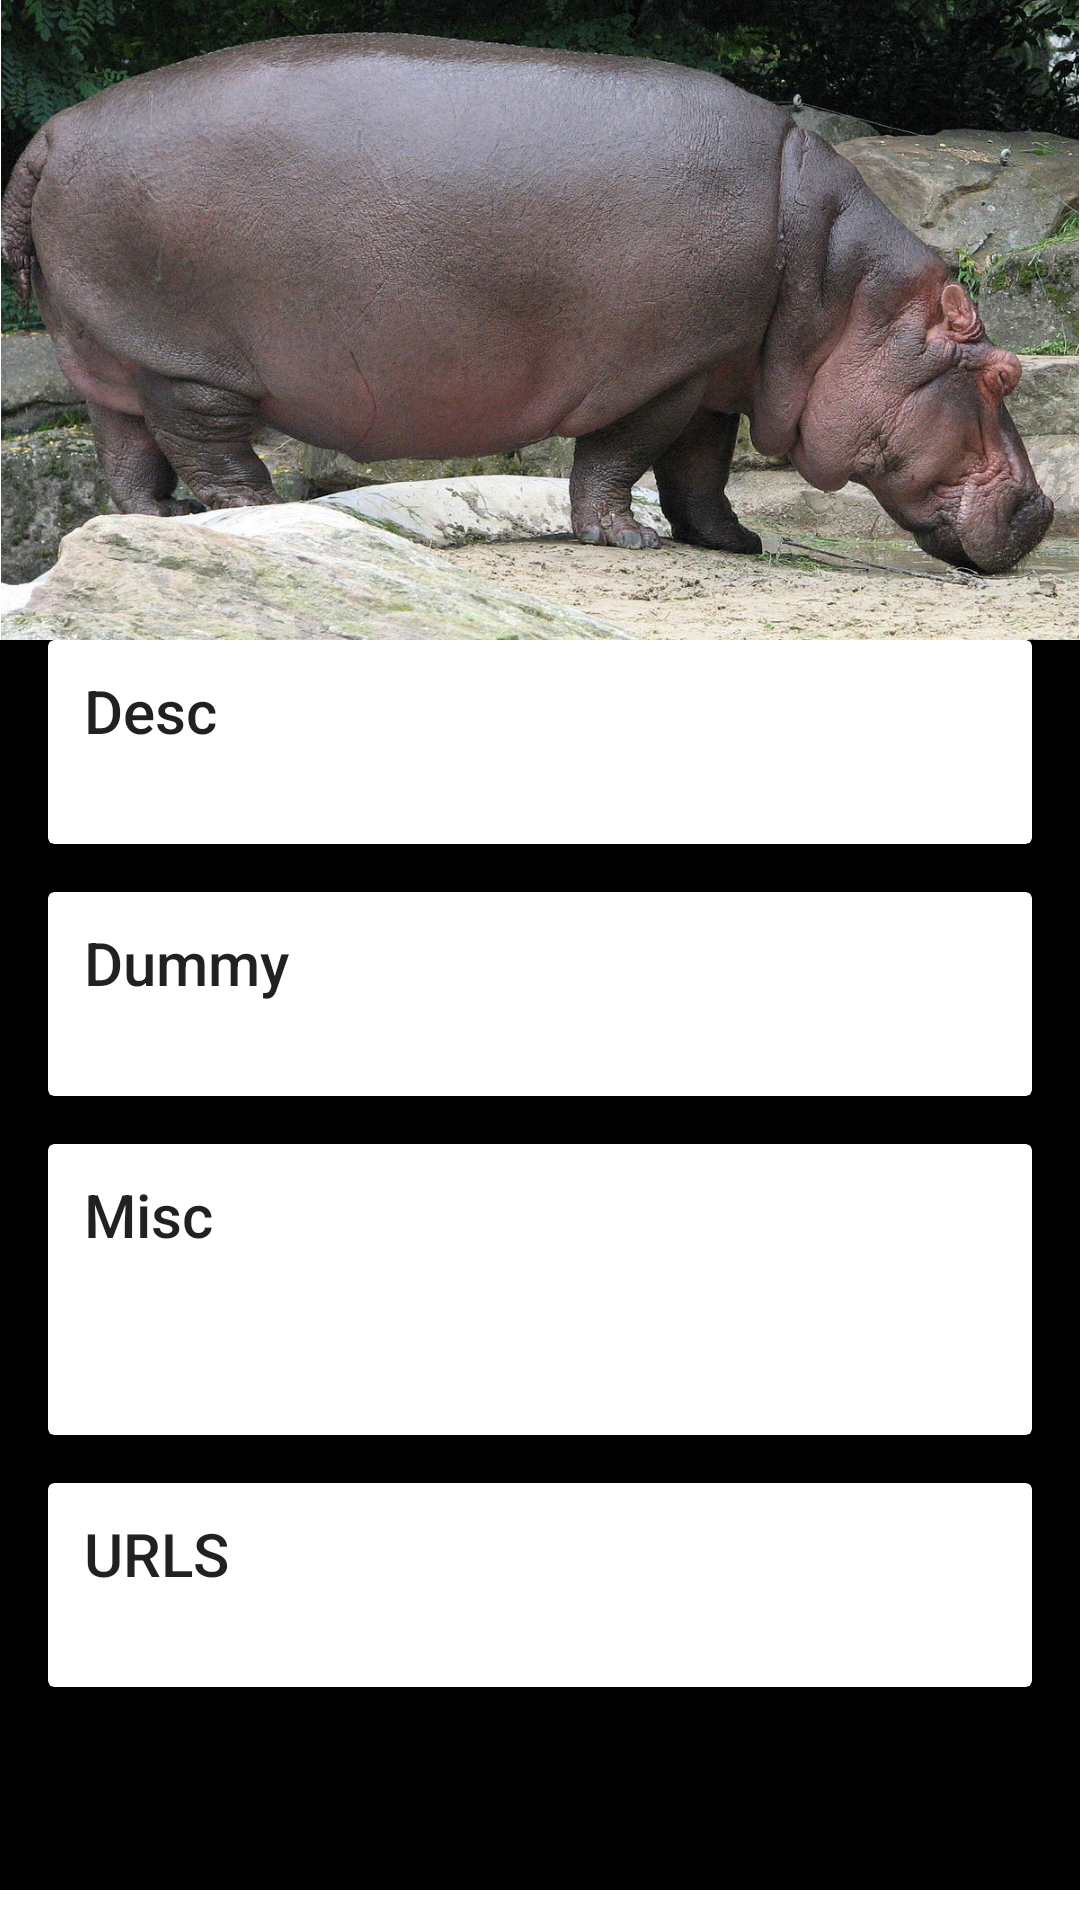

Android layout source for this screen:
<!-- AndroidManifest.xml: application theme Theme.CollapsingToolbarLayoutShadowSample.NoActionBar -->
<!-- res/layout/content_main.xml -->
<?xml version="1.0" encoding="utf-8"?>
<androidx.coordinatorlayout.widget.CoordinatorLayout xmlns:android="http://schemas.android.com/apk/res/android"
xmlns:app="http://schemas.android.com/apk/res-auto"
xmlns:ads="http://schemas.android.com/tools"
android:id="@+id/main_content"
android:layout_width="match_parent"
android:layout_height="match_parent"
android:fitsSystemWindows="true"
android:paddingBottom="10dp"
    >

<com.google.android.material.appbar.AppBarLayout
    android:id="@+id/appbar"
    android:layout_width="match_parent"
    android:layout_height="wrap_content"
    android:theme="@style/Theme.AppCompat.Light.NoActionBar"
    android:fitsSystemWindows="true"
    android:background="@color/white">

    <com.google.android.material.appbar.CollapsingToolbarLayout
        android:id="@+id/collapsing_toolbar"
        android:layout_width="fill_parent"
        android:layout_height="wrap_content"
        app:layout_scrollFlags="scroll|exitUntilCollapsed"
        android:fitsSystemWindows="true"
        app:expandedTitleMarginStart="4dp"
        app:expandedTitleMarginEnd="2dp"
        app:expandedTitleMarginBottom="55dp"
        app:expandedTitleTextAppearance="@style/CustomToolbarTheme"
        app:maxLines="2"
        android:theme="@style/CustomToolbarTheme">

        <androidx.appcompat.widget.Toolbar
            android:id="@+id/toolbar"
            android:layout_width="fill_parent"
            android:layout_height="?attr/actionBarSize"
            app:popupTheme="@style/ThemeOverlay.AppCompat.Light"
            app:layout_collapseMode="parallax"
            app:layout_scrollFlags="scroll|enterAlways|snap" />

        <ImageView
            android:id="@+id/simpleImageView"
            android:layout_width="fill_parent"
            android:layout_height="wrap_content"
            android:adjustViewBounds="true"
            android:src="@drawable/hippo" />

    </com.google.android.material.appbar.CollapsingToolbarLayout>
</com.google.android.material.appbar.AppBarLayout>

<TextView
    android:id="@+id/detail_latin_name"

    android:layout_width="wrap_content"
    android:layout_height="wrap_content"
    android:textSize="15sp"

    android:textColor="@color/black"
    android:layout_marginStart="4dp"
    android:paddingBottom="30dp"
    app:layout_anchor="@id/appbar"
    app:layout_anchorGravity="bottom|left"

    />


<FrameLayout
    android:id="@+id/tooltipFrameLayout"
    android:layout_width="155dp"
    android:layout_height="110dp"
    android:layout_marginEnd="105dp"
    android:visibility="gone"
    app:layout_anchor="@id/appbar"
    app:layout_anchorGravity="bottom|right|end"
    android:paddingBottom="70dp"
    android:layout_gravity="center_vertical"
    >
    <TextView
        android:layout_width="wrap_content"
        android:layout_height="wrap_content"
        android:layout_marginLeft="5dp"
        android:elevation="15dp"
        android:text="Dummy label"
        android:textColor="@color/white"
        android:layout_gravity="center_vertical"
        app:layout_anchor="@id/appbar"
        app:layout_anchorGravity="bottom|right|end" />

    <ImageView
        android:id="@+id/tooltip"
        android:alpha=".75"

        android:layout_width="match_parent"
        android:layout_height="match_parent"

        android:clickable="true"
        android:focusable="true"
        android:scaleType="fitXY"
        android:src="@drawable/ic_launcher_background"
        android:elevation="10dp"/>
</FrameLayout>


<View
    android:layout_width="0px" android:layout_height="0px" android:focusable="true"
    android:focusableInTouchMode="true"/>

<androidx.core.widget.NestedScrollView
    android:layout_width="match_parent"
    android:layout_height="match_parent"
    app:layout_behavior="@string/appbar_scrolling_view_behavior"
    android:fillViewport="true"
    android:id="@+id/nestedScrollView">

    <LinearLayout
        android:layout_width="match_parent"
        android:layout_height="match_parent"
        android:orientation="vertical"
        android:paddingTop="0dp"
        android:background="@color/black">

        <androidx.cardview.widget.CardView
            android:layout_width="match_parent"
            android:layout_height="wrap_content"
            android:layout_marginBottom="16dp"
            android:layout_marginLeft="16dp"
            android:layout_marginRight="16dp">

            <LinearLayout
                android:paddingLeft="12dp"
                android:paddingRight="12dp"
                android:paddingTop="10dp"
                android:paddingBottom="12dp"
                android:orientation="vertical"
                android:layout_width="match_parent"
                android:layout_height="wrap_content">

                <TextView
                    android:id="@+id/detail_description_label"
                    android:text="Desc"

                    android:layout_width="match_parent"
                    android:layout_height="wrap_content"
                    android:textAppearance="@style/TextAppearance.AppCompat.Title" />

                <TextView
                    android:id="@+id/detail_description"
                    android:text=""
                    android:layout_width="match_parent"
                    android:layout_height="wrap_content"/>

            </LinearLayout>

        </androidx.cardview.widget.CardView>

        <androidx.cardview.widget.CardView
            android:layout_width="match_parent"
            android:layout_height="wrap_content"
            android:layout_marginBottom="16dp"
            android:layout_marginLeft="16dp"
            android:layout_marginRight="16dp">

            <LinearLayout
                android:paddingLeft="12dp"
                android:paddingRight="12dp"
                android:paddingTop="10dp"
                android:paddingBottom="12dp"
                android:orientation="vertical"
                android:layout_width="match_parent"
                android:layout_height="wrap_content">

                <TextView
                    android:id="@+id/detail_occurence_label"
                    android:text="Dummy"
                    android:layout_width="match_parent"
                    android:layout_height="wrap_content"
                    android:textAppearance="@style/TextAppearance.AppCompat.Title" />

                <TextView
                    android:id="@+id/detail_occurence"
                    android:text=""
                    android:layout_width="match_parent"
                    android:layout_height="wrap_content" />

            </LinearLayout>

        </androidx.cardview.widget.CardView>

        <androidx.cardview.widget.CardView
            android:id="@+id/detail_similars_card"
            android:layout_width="match_parent"
            android:layout_height="wrap_content"
            android:layout_marginBottom="16dp"
            android:layout_marginLeft="16dp"
            android:layout_marginRight="16dp"
            >

            <LinearLayout
                android:id="@+id/details_similars_ll"
                android:paddingLeft="12dp"
                android:paddingRight="12dp"
                android:paddingTop="10dp"
                android:paddingBottom="10dp"
                android:orientation="vertical"
                android:layout_width="match_parent"
                android:layout_height="wrap_content">

                <TextView
                    android:id="@+id/detail_similar_label"
                    android:text="Misc"
                    android:layout_width="match_parent"
                    android:layout_height="wrap_content"
                    android:textAppearance="@style/TextAppearance.AppCompat.Title" />

                <ImageView
                    android:id="@+id/imageViewButtonSimilars"
                    android:layout_width="60dp"
                    android:layout_height="50dp"
                    android:src="@drawable/ic_launcher_foreground"
                    android:scaleType="fitCenter"
                    android:layout_gravity="center"
                    android:gravity="center"
                    />

            </LinearLayout>
        </androidx.cardview.widget.CardView>


        <androidx.cardview.widget.CardView
            android:layout_width="match_parent"
            android:layout_height="wrap_content"
            android:layout_marginBottom="16dp"
            android:layout_marginLeft="16dp"
            android:layout_marginRight="16dp"
            android:visibility="visible"
            >

            <LinearLayout
                android:paddingLeft="12dp"
                android:paddingRight="12dp"
                android:paddingTop="10dp"
                android:paddingBottom="12dp"
                android:orientation="vertical"
                android:layout_width="match_parent"
                android:layout_height="wrap_content">

                <TextView
                    android:id="@+id/detail_link_label"
                    android:text="URLS"

                    android:layout_width="match_parent"
                    android:layout_height="wrap_content"
                    android:textAppearance="@style/TextAppearance.AppCompat.Title" />

                <TextView
                    android:id="@+id/detail_link"
                    android:textColor="@color/cardview_light_background"
                    android:textColorLink="#000099"
                    android:selectAllOnFocus="true"
                    android:linksClickable="true"
                    android:autoLink="web"
                    android:layout_width="match_parent"
                    android:layout_height="wrap_content"

                    />

            </LinearLayout>

        </androidx.cardview.widget.CardView>

    </LinearLayout>



</androidx.core.widget.NestedScrollView>


</androidx.coordinatorlayout.widget.CoordinatorLayout>
<!-- resources referenced by this layout -->
<resources>
  <!-- drawable hippo: jpg bitmap (drawable, 243285 bytes) -->
  <style name="CustomToolbarTheme" parent="@style/ThemeOverlay.AppCompat.Dark.ActionBar">
          <item name="android:shadowColor">@color/black</item>
          <item name="android:shadowDx">1</item>
          <item name="android:shadowDy">1</item>
          <item name="android:shadowRadius">2</item>
      </style>
  <style name="Theme.CollapsingToolbarLayoutShadowSample.NoActionBar">
          <item name="windowActionBar">false</item>
          <item name="windowNoTitle">true</item>
      </style>
  <!-- not gathered from this repository: default colours our renderer supplied (Android Studio template values) -->
  <color name="black">#FF000000</color>
  <color name="white">#FFFFFFFF</color>
</resources>
